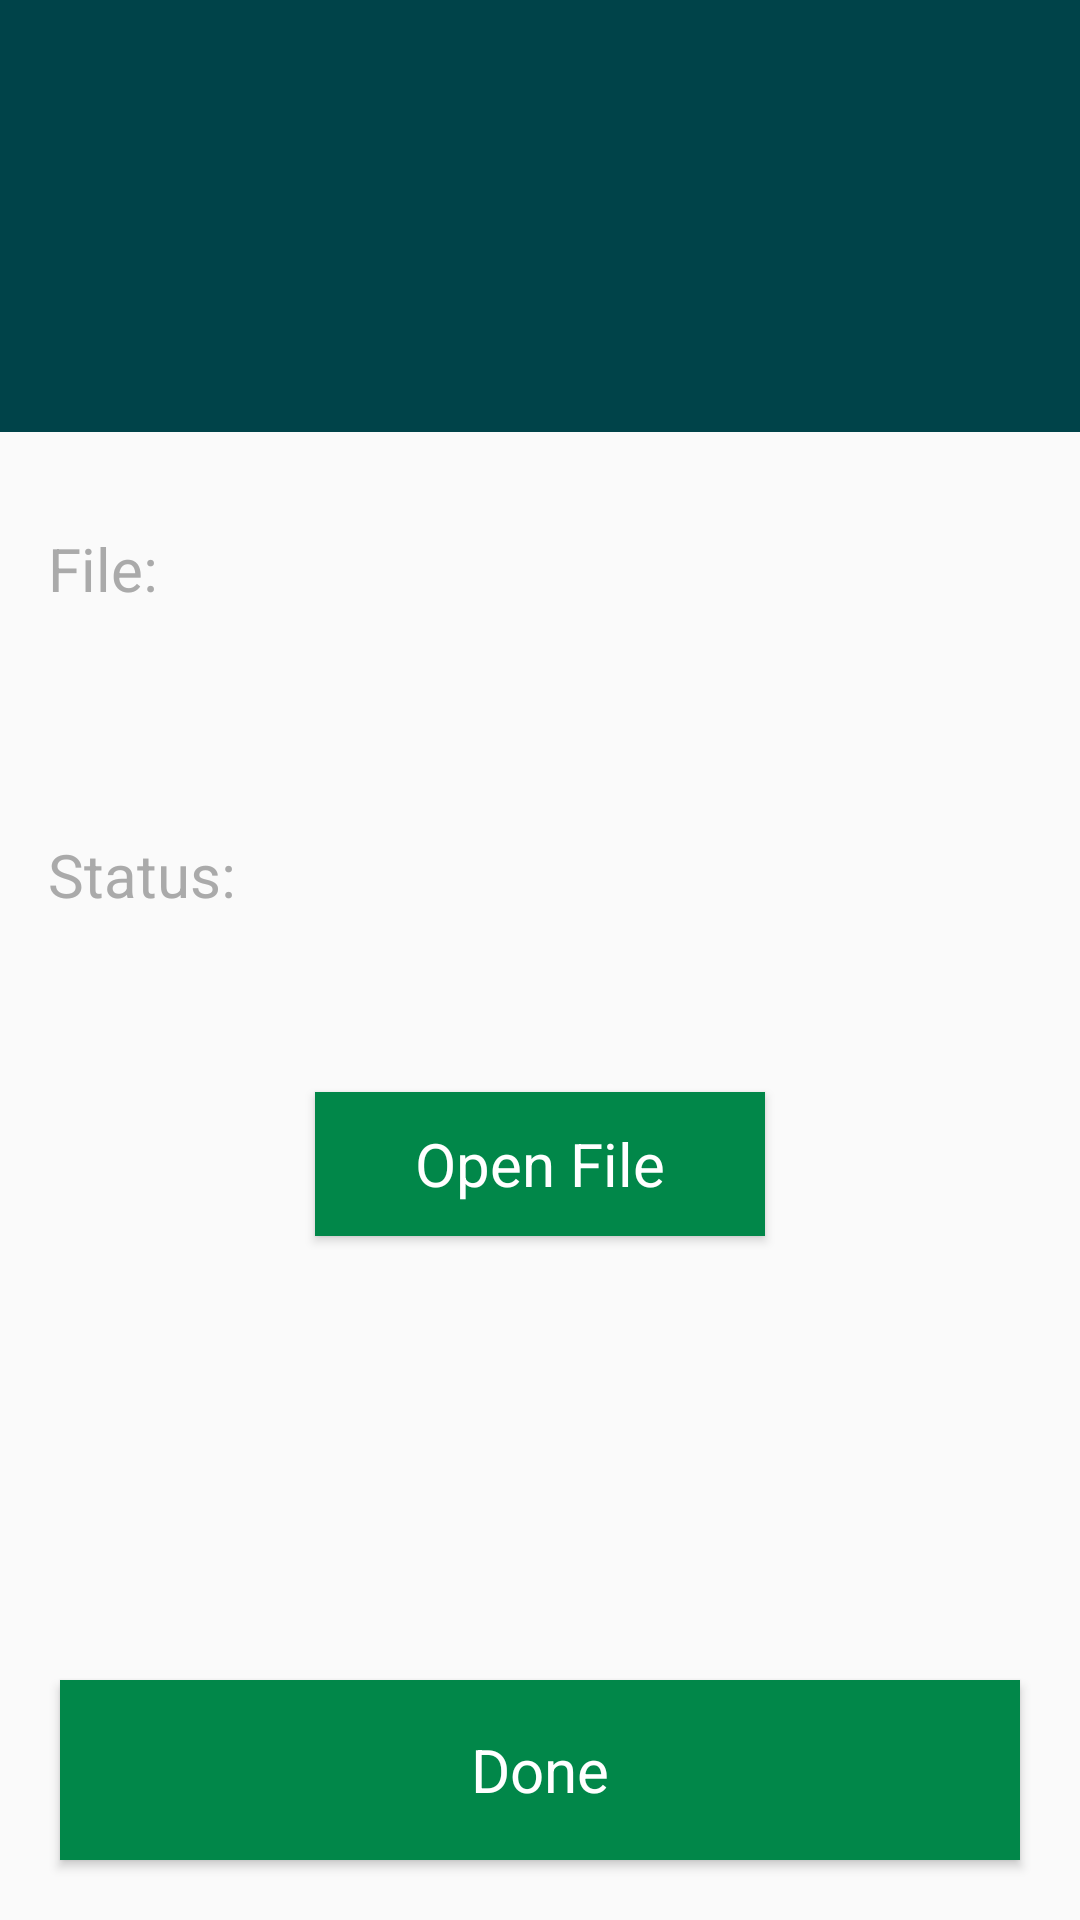

Here is an Android app screen rendered from its layout file. Give the layout XML and the strings, colors and styles it references.
<!-- AndroidManifest.xml: application theme AppTheme -->
<!-- res/layout/content_detail.xml -->
<?xml version="1.0" encoding="utf-8"?>
<androidx.constraintlayout.motion.widget.MotionLayout xmlns:android="http://schemas.android.com/apk/res/android"
    xmlns:app="http://schemas.android.com/apk/res-auto"
    xmlns:tools="http://schemas.android.com/tools"
    android:layout_width="match_parent"
    android:layout_height="match_parent"
    app:layout_behavior="@string/appbar_scrolling_view_behavior"
    tools:context=".DetailActivity"
    tools:showIn="@layout/activity_detail"
    app:layoutDescription="@xml/detail">


    <LinearLayout
        android:id="@+id/holder"
        android:layout_width="match_parent"
        android:layout_height="144dp"
        android:background="@color/colorPrimaryDark"
        android:orientation="horizontal"
        app:layout_constraintEnd_toEndOf="parent"
        app:layout_constraintStart_toStartOf="parent"
        app:layout_constraintTop_toTopOf="parent">

    </LinearLayout>

    <ImageView
        android:id="@+id/web"
        android:layout_width="wrap_content"
        android:layout_height="wrap_content"
        android:layout_marginStart="@dimen/default_margin"
        android:layout_marginBottom="@dimen/icon_size_margin"
        app:layout_constraintBottom_toBottomOf="@+id/holder"
        app:layout_constraintStart_toStartOf="parent"
        app:srcCompat="@drawable/ic_web" />

    <ImageView
        android:id="@+id/device"
        android:layout_width="wrap_content"
        android:layout_height="wrap_content"
        android:layout_marginBottom="@dimen/icon_size_margin"
        app:layout_constraintBottom_toBottomOf="@+id/holder"
        app:layout_constraintEnd_toEndOf="parent"
        app:srcCompat="@drawable/ic_baseline_phone_android_24" />

    <ImageView
        android:id="@+id/file"
        android:layout_width="wrap_content"
        android:layout_height="wrap_content"
        app:srcCompat="@drawable/ic_baseline_insert_drive_file_24" />

    <TextView
        android:id="@+id/textViewFileLabel"
        android:layout_width="match_parent"
        android:layout_height="wrap_content"
        android:layout_marginStart="@dimen/default_margin"
        android:layout_marginEnd="@dimen/default_margin"
        android:layout_marginTop="32dp"
        android:text="@string/file"
        style="@style/grey_text"
        app:layout_constraintStart_toStartOf="parent"
        app:layout_constraintEnd_toEndOf="parent"
        app:layout_constraintTop_toBottomOf="@id/holder" />

    <TextView
        android:id="@+id/textViewStatusLabel"
        android:layout_width="match_parent"
        android:layout_height="wrap_content"
        android:layout_marginStart="@dimen/default_margin"
        android:layout_marginTop="32dp"
        android:layout_marginEnd="@dimen/default_margin"
        android:text="@string/status"
        style="@style/grey_text"
        app:layout_constraintStart_toStartOf="parent"
        app:layout_constraintEnd_toEndOf="parent"
        app:layout_constraintTop_toBottomOf="@+id/textViewFile" />

    <TextView
        android:id="@+id/textViewFile"
        android:layout_width="0dp"
        android:layout_height="wrap_content"
        android:layout_marginStart="@dimen/default_margin"
        android:layout_marginTop="@dimen/default_margin"
        android:layout_marginEnd="@dimen/default_margin"
        style="@style/default_text"
        app:layout_constraintBottom_toTopOf="@+id/textViewStatusLabel"
        app:layout_constraintEnd_toEndOf="parent"
        app:layout_constraintStart_toStartOf="parent"
        app:layout_constraintTop_toBottomOf="@+id/textViewFileLabel" />

    <TextView
        android:id="@+id/textViewStatus"
        android:layout_width="0dp"
        android:layout_height="wrap_content"
        android:layout_marginStart="@dimen/default_margin"
        android:layout_marginTop="@dimen/default_margin"
        android:layout_marginEnd="@dimen/default_margin"
        style="@style/default_text"
        app:layout_constraintEnd_toEndOf="parent"
        app:layout_constraintStart_toStartOf="parent"
        app:layout_constraintTop_toBottomOf="@+id/textViewStatusLabel" />

    <Button
        android:id="@+id/button_done"
        android:layout_width="0dp"
        android:layout_height="60dp"
        android:layout_margin="@dimen/button_margin"
        android:background="@color/colorPrimary"
        android:text="@string/done"
        style="@style/button_text"
        android:textAllCaps="false"
        app:layout_constraintBottom_toBottomOf="parent"
        app:layout_constraintEnd_toEndOf="parent"
        app:layout_constraintStart_toStartOf="parent" />

    <Button
        android:id="@+id/button_open"
        android:layout_width="150dp"
        android:layout_height="wrap_content"
        android:layout_marginTop="@dimen/default_margin"
        android:text="@string/open_file"
        style="@style/button_text"
        android:background="@color/colorPrimary"
        android:textAllCaps="false"
        app:layout_constraintStart_toStartOf="parent"
        app:layout_constraintEnd_toEndOf="parent"
        app:layout_constraintTop_toBottomOf="@id/textViewStatus"

        />


</androidx.constraintlayout.motion.widget.MotionLayout>
<!-- resources referenced by this layout -->
<resources>
  <color name="colorPrimary">#018749</color>
  <color name="colorPrimaryDark">#004349</color>
  <dimen name="button_margin">20dp</dimen>
  <dimen name="default_margin">16dp</dimen>
  <dimen name="icon_size_margin">48dp</dimen>
  <string name="done">Done</string>
  <string name="file">File:</string>
  <string name="open_file">Open File</string>
  <string name="status">Status:</string>
  <style name="button_text">
          <item name="android:textColor">@color/white</item>
          <item name="android:textSize">@dimen/default_text_size</item>
          <item name="android:fontFamily">sans-serif</item>
      </style>
  <style name="default_text">
          <item name="android:textColor">@android:color/black</item>
          <item name="android:textSize">@dimen/default_text_size</item>
          <item name="android:fontFamily">sans-serif</item>
      </style>
  <style name="grey_text">
          <item name="android:textColor">@color/grey</item>
          <item name="android:textSize">@dimen/default_text_size</item>
          <item name="android:fontFamily">sans-serif</item>
      </style>
  <style name="AppTheme" parent="Theme.AppCompat.Light.DarkActionBar">
          
          <item name="colorPrimary">@color/colorPrimary</item>
          <item name="colorPrimaryDark">@color/colorPrimaryDark</item>
          <item name="colorAccent">@color/colorAccent</item>
      </style>
  <color name="white">#FFFFFF</color>
  <dimen name="default_text_size">20sp</dimen>
  <color name="grey">#AAAAAA</color>
  <color name="colorAccent">#F9A825</color>
</resources>
